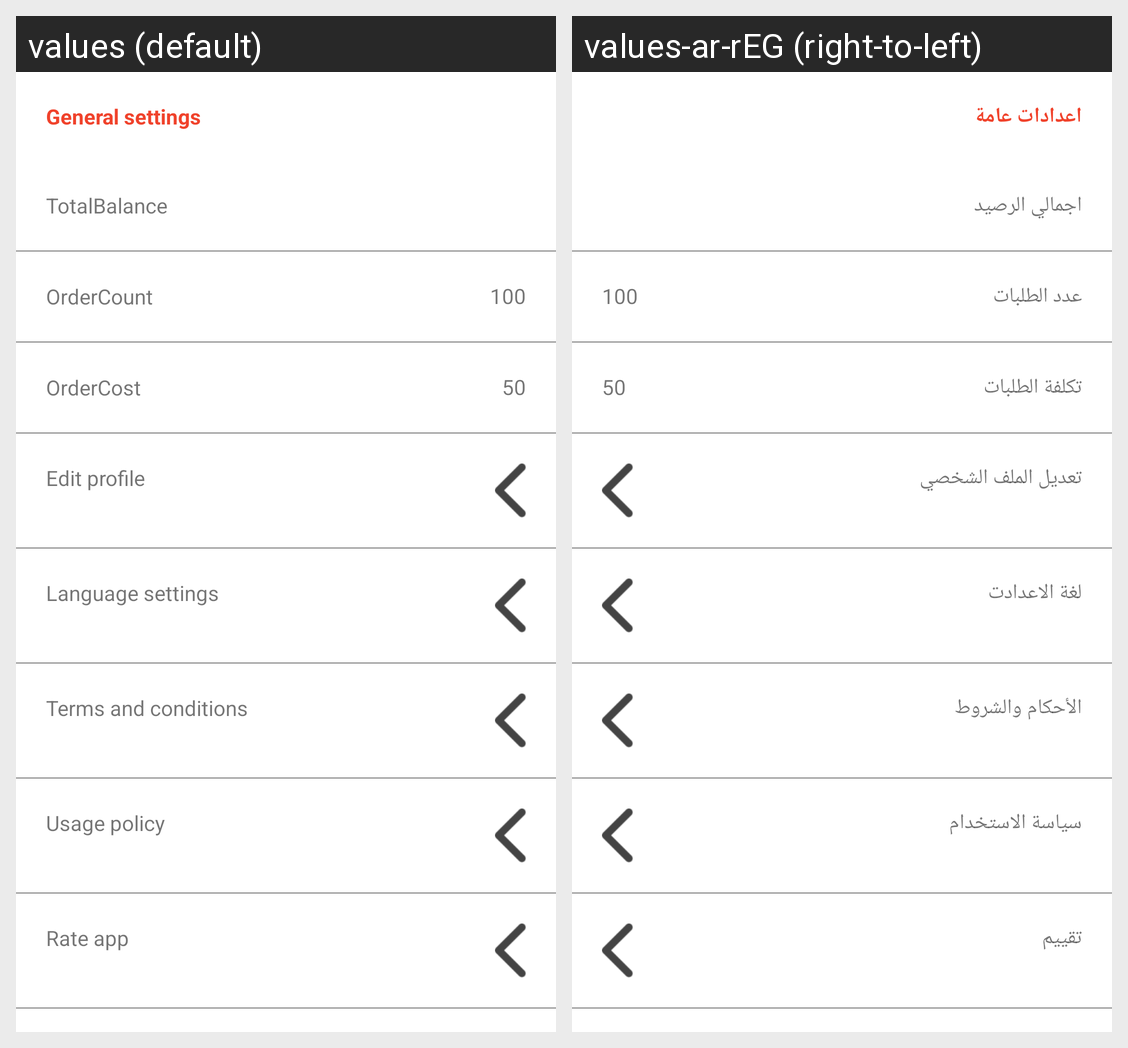

This grid shows one Android layout under two languages. Give, for every string resource on the screen, its name, the default text and each shown locale's text.
Android screen res/layout/activity_settings.xml rendered under 2 locales, left to right: values (default), values-ar-rEG (right-to-left). Device: Nexus 5 (rendered at 1080×1920; each locale shown at half size, 540×960, under a caption strip naming it); theme AppTheme.NoActionBar.
Strings drawn on this screen, with the default value and each locale's value (text and hints the layout hard-codes, and strings that could not be matched under every locale, appear in the picture but are not listed):

generalSettings
  values: General settings
  values-ar-rEG: اعدادات عامة

TotalBalance
  values: TotalBalance
  values-ar-rEG: اجمالي الرصيد

OrderCount
  values: OrderCount
  values-ar-rEG: عدد الطلبات

OrderCost
  values: OrderCost
  values-ar-rEG: تكلفة الطلبات

editprofile
  values: Edit profile
  values-ar-rEG: تعديل الملف الشخصي

language
  values: Language settings
  values-ar-rEG: لغة الاعدادت

terms
  values: Terms and conditions
  values-ar-rEG: الأحكام والشروط

usage
  values: Usage policy
  values-ar-rEG: سياسة الاستخدام

rateapp
  values: Rate app
  values-ar-rEG: تقييم
